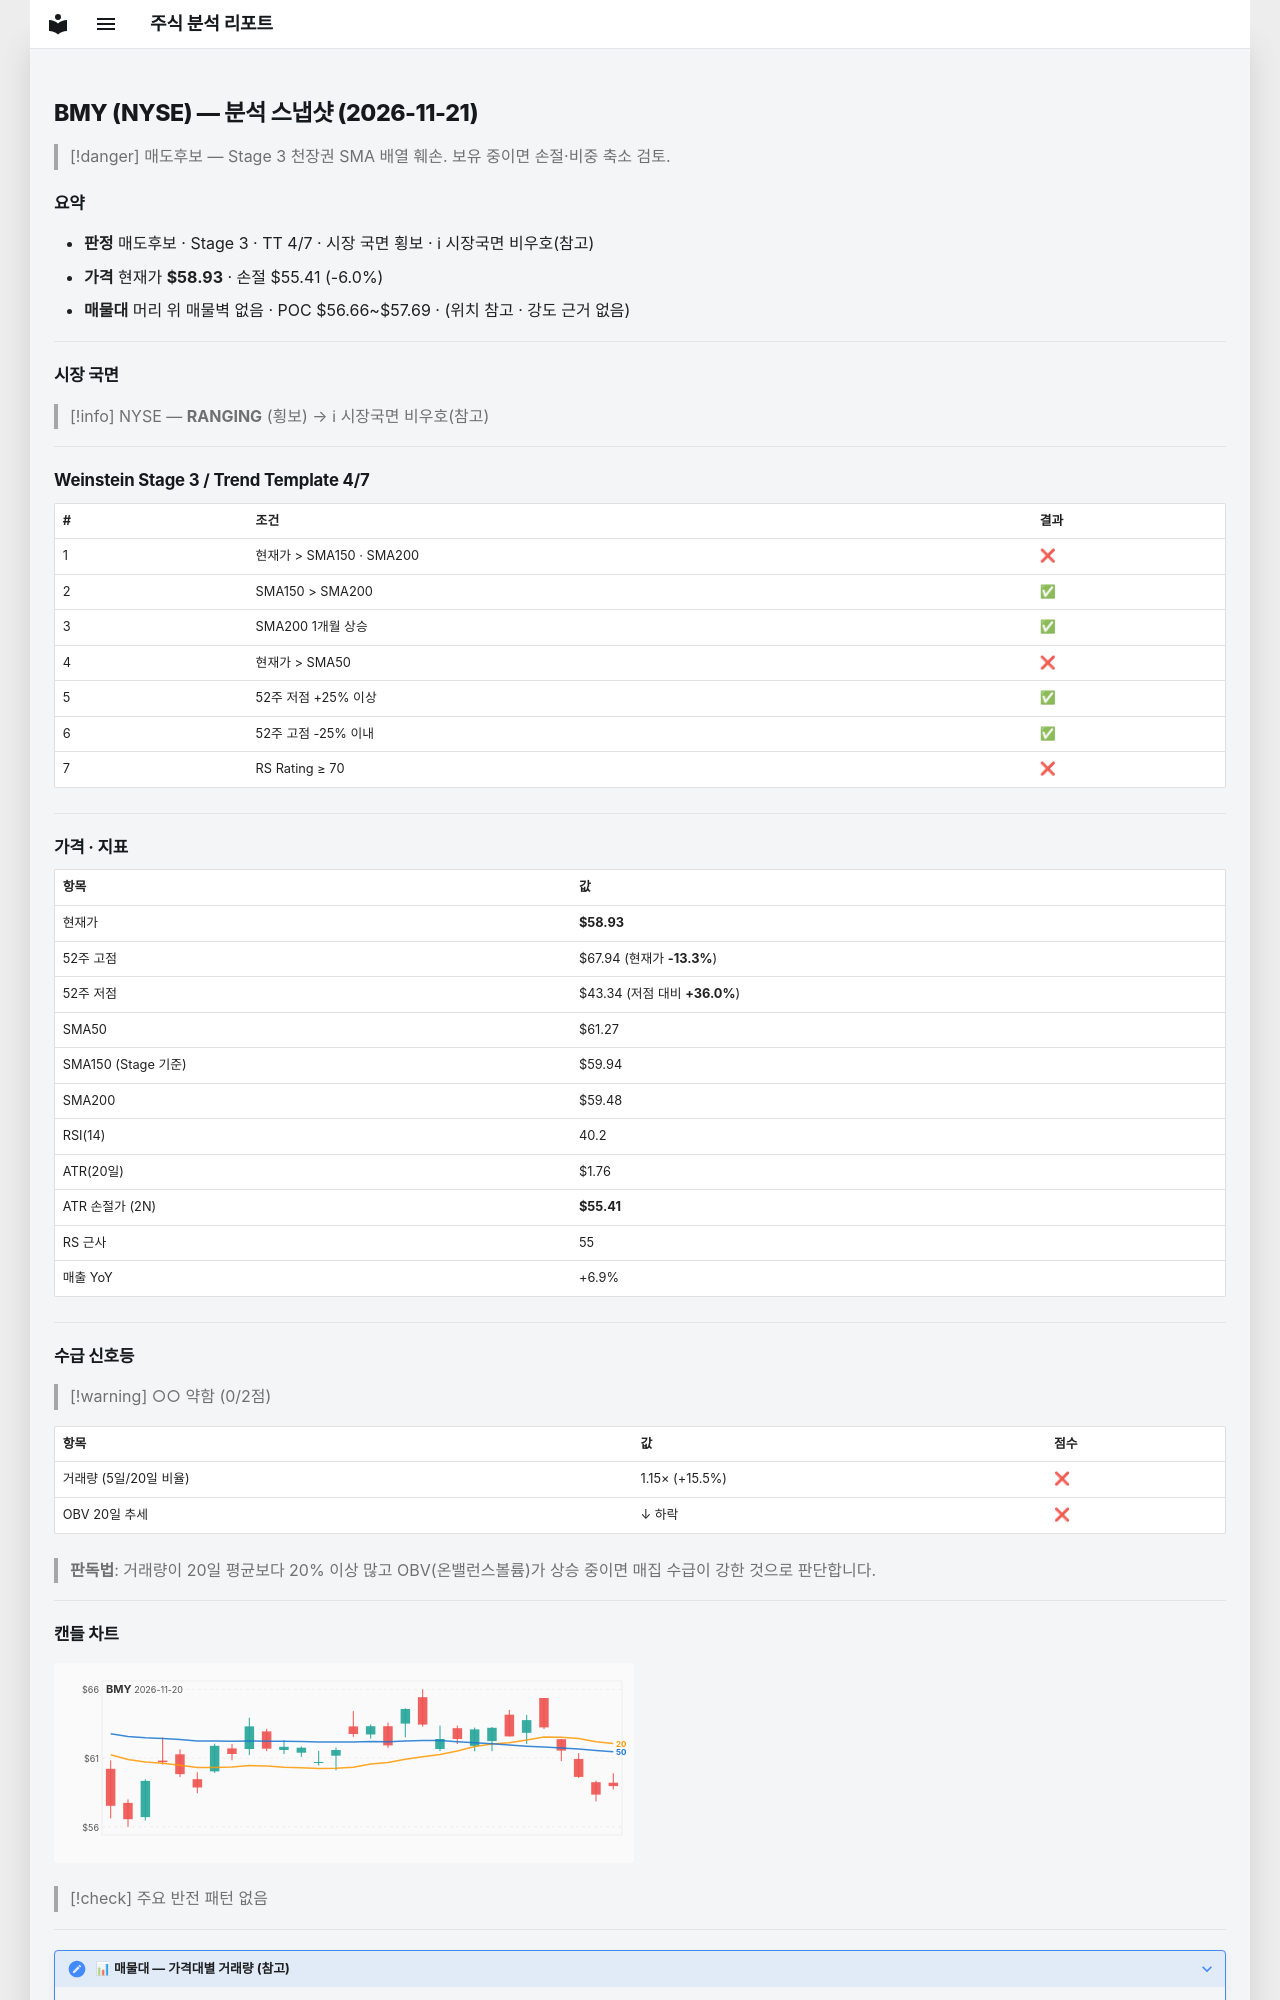

repository: soloandco/stock-reports · page: snapshots/BMY-2026-11-21/index.html · generator: mkdocs

---
type: analysis-snapshot
title: BMY 분석 스냅샷
ticker: BMY
market: NYSE
created: 2026-11-21
updated: 2026-11-21
bar-date: 2026-11-20
verdict: 매도후보
real-rr: 2.56
sma50-gap-pct: -3.8
weekly-position: 저항대아래
weekly-overhead-price: 67.94
weekly-overhead-pct: 15.3
stage: 3
trend-template-score: 4
tt-max: 7
ma-set: sma-50-150-200
price: 58.93000030517578
stop-price: 55.409081091513684
market-regime: RANGING
supply-demand-score: 0/2
supply-demand-label: 약함
status: tracking
tags:
  - stock-agent
  - watchlist
  - BMY
  - analysis
related:
  - "[[analysis-template]]"
---

# BMY (NYSE) — 분석 스냅샷 (2026-11-21)

> [!danger] 매도후보 — Stage 3 천장권
> SMA 배열 훼손. 보유 중이면 손절·비중 축소 검토.

## 요약

- **판정** 매도후보 · Stage 3 · TT 4/7 · 시장 국면 횡보 · ℹ 시장국면 비우호(참고)
- **가격** 현재가 **$58.93** · 손절 $55.41 (-6.0%)
- **매물대** 머리 위 매물벽 없음 · POC $56.66~$57.69 · (위치 참고 · 강도 근거 없음)

---

## 시장 국면

> [!info] NYSE — **RANGING** (횡보) → ℹ 시장국면 비우호(참고)

---

## Weinstein Stage 3 / Trend Template 4/7

| # | 조건 | 결과 |
|---|------|------|
| 1 | 현재가 > SMA150 · SMA200 | ❌ |
| 2 | SMA150 > SMA200 | ✅ |
| 3 | SMA200 1개월 상승 | ✅ |
| 4 | 현재가 > SMA50 | ❌ |
| 5 | 52주 저점 +25% 이상 | ✅ |
| 6 | 52주 고점 -25% 이내 | ✅ |
| 7 | RS Rating ≥ 70 | ❌ |

---

## 가격 · 지표

| 항목 | 값 |
|------|---|
| 현재가 | **$58.93** |
| 52주 고점 | $67.94 (현재가 **-13.3%**) |
| 52주 저점 | $43.34 (저점 대비 **+36.0%**) |
| SMA50 | $61.27 |
| SMA150 (Stage 기준) | $59.94 |
| SMA200 | $59.48 |
| RSI(14) | 40.2 |
| ATR(20일) | $1.76 |
| ATR 손절가 (2N) | **$55.41** |
| RS 근사 | 55 |
| 매출 YoY | +6.9% |

---
## 수급 신호등

> [!warning] ○○ 약함 (0/2점)

| 항목 | 값 | 점수 |
|------|------|------|
| 거래량 (5일/20일 비율) | 1.15× (+15.5%) | ❌ |
| OBV 20일 추세 | ↓ 하락 | ❌ |

> **판독법**: 거래량이 20일 평균보다 20% 이상 많고 OBV(온밸런스볼륨)가 상승 중이면 매집 수급이 강한 것으로 판단합니다.

---
